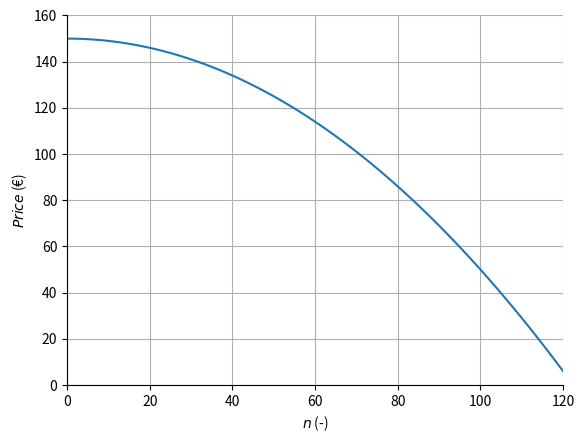

The script that saved this image: (Note: this script raises an exception after producing the figure.)
import numpy as np
import matplotlib.pylab as plt
n = np.linspace(0,120,100)
price = 150 - 0.01 * n**2
plt.plot(n,price)
plt.xlabel('$n$ (-)')
plt.ylabel('$Price$ (€)')
plt.ylim(0,160)
plt.xlim(0,120)
ax = plt.gca()
ax.grid(True, which='both')
ax.spines['left'].set_position('zero')
ax.spines['right'].set_color('none')
ax.yaxis.tick_left()
ax.spines['bottom'].set_position('zero')
ax.spines['top'].set_color('none')
ax.xaxis.tick_bottom()

from ipywidgets import widgets, interact

n_range = np.linspace(0,100,100)
def func(n,truth):
    fig, ax = plt.subplots(1, 1)
    title = 'Negative profit for amount of bathmetry maps sold is € ' + str(round(75*n - (150 - 0.01 * n**2)*n,2))
    ax.clear()
    ax.set_title(title)
    if truth:
        ax.plot(n_range,75*n_range - (150 - 0.01 * n_range**2)*n_range)
    ax.plot(n,75*n - (150 - 0.01 * n**2)*n,'o');
    ax.set_xlim([0,100])
    ax.set_xlabel('Number of bathmetry maps $n$ sold (-)')
    ax.set_ylabel('Negative profit (€)')
    ax.set_ylim([-3000,3000])
    ax.spines['right'].set_color('none')
    ax.spines['top'].set_color('none')
    ax.spines['bottom'].set_position('zero')
    ax.spines['left'].set_position('zero')
    plt.draw();

interact(func, n = widgets.IntSlider(min=0, max=100, value=20, step=1, description="n"), truth = widgets.Checkbox(value=False, description='Show objective function', disabled=False));

import scipy as sp 
import numpy as np
import matplotlib.pylab as plt

n0 = 20

def negprofit(n):
    price = 150 - 0.01 * n**2
    revenues = price * n
    totalcost = 75 * n
    profit = revenues - totalcost
    return -profit

result = sp.optimize.minimize(negprofit,n0)
print(result)

n_range = np.linspace(0,100,100)
negprofit_result = negprofit(n_range)
plt.plot(n_range,negprofit_result)
plt.plot(result.x,result.fun,'o');
plt.xlabel('$n$')
plt.ylabel('Negative profit');